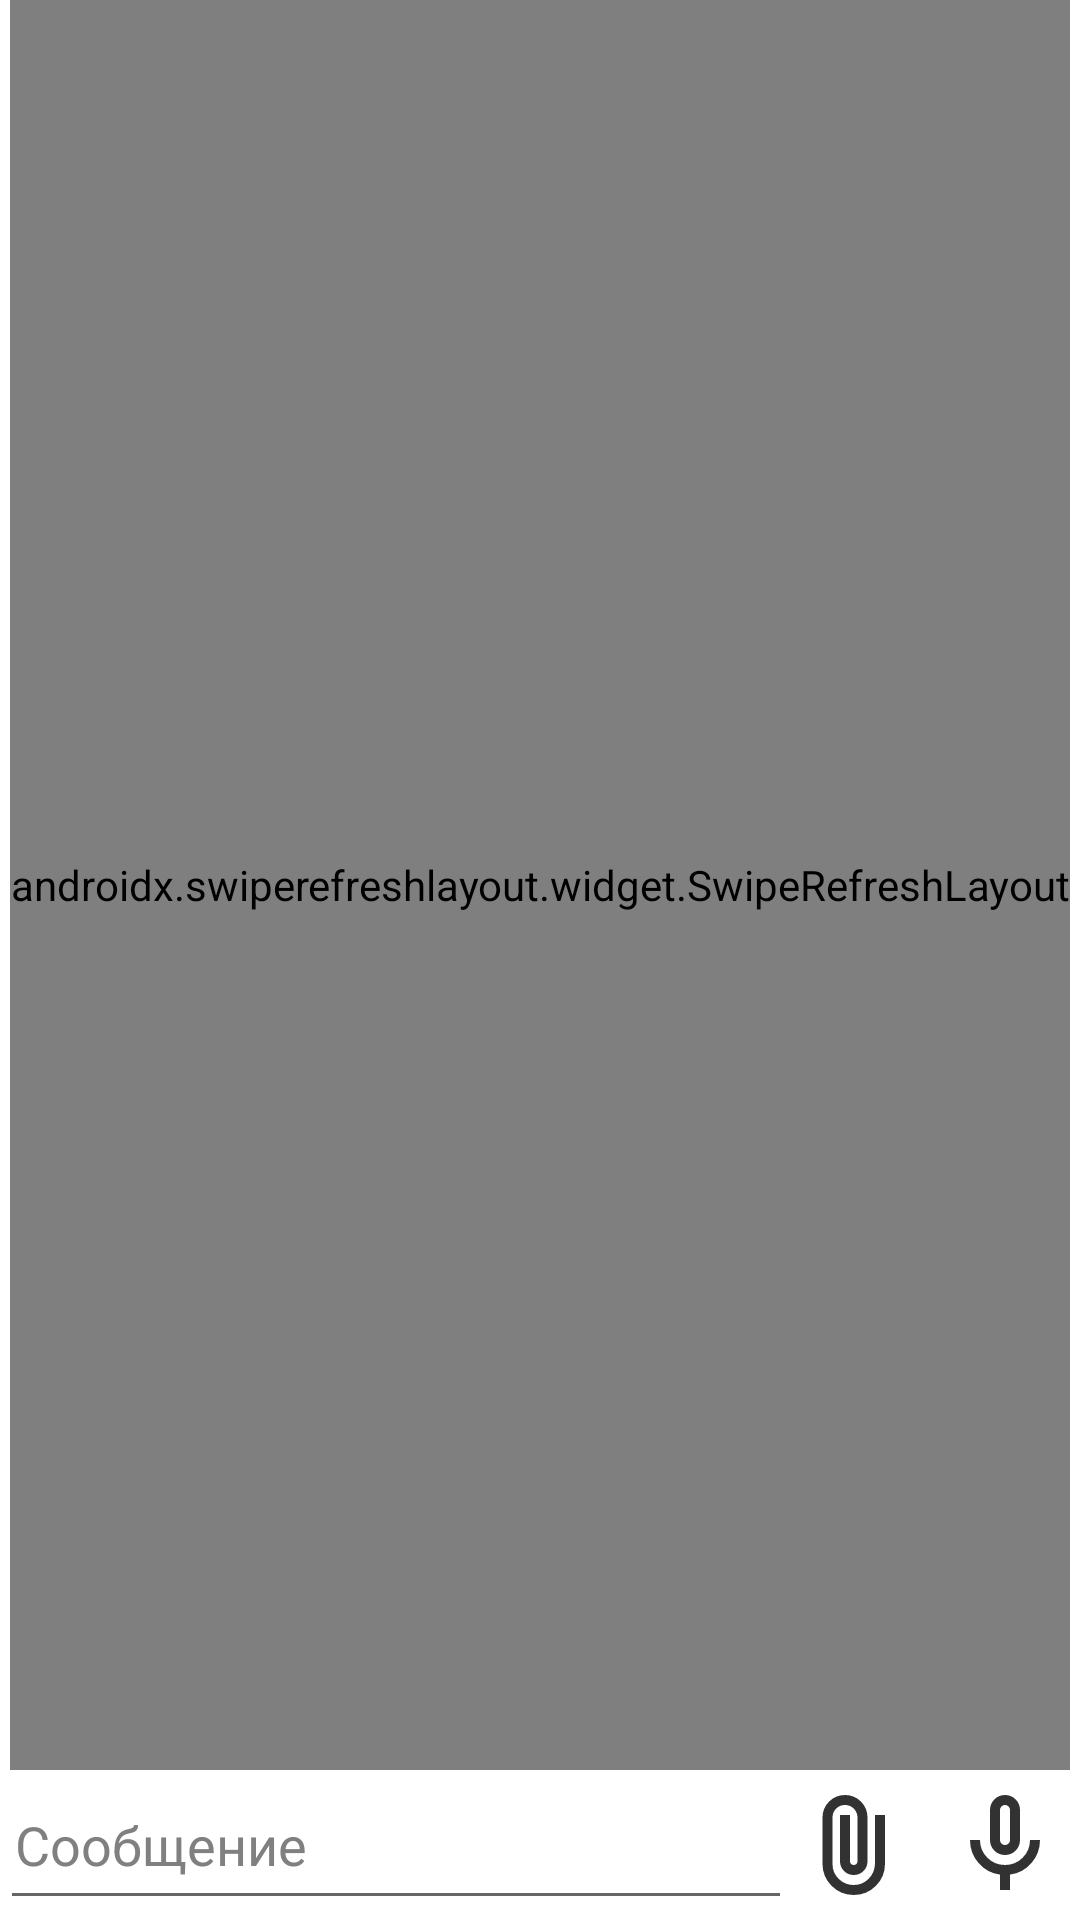

Write the Android layout XML for this screen, with the resource values it uses.
<!-- AndroidManifest.xml: application theme Theme.NewDialog -->
<!-- res/layout/fragment_single_chat.xml -->
<?xml version="1.0" encoding="utf-8"?>
<androidx.coordinatorlayout.widget.CoordinatorLayout
    xmlns:android="http://schemas.android.com/apk/res/android"
    xmlns:tools="http://schemas.android.com/tools"
    android:layout_width="match_parent"
    android:layout_height="match_parent"
    xmlns:app="http://schemas.android.com/apk/res-auto"
    tools:context=".ui.screens.single_chat.SingleChatFragment">

    <androidx.constraintlayout.widget.ConstraintLayout
        android:layout_width="match_parent"
        android:layout_height="match_parent"
        tools:context=".ui.screens.single_chat.SingleChatFragment">

        <androidx.swiperefreshlayout.widget.SwipeRefreshLayout
            android:id="@+id/chat_swipe_refresh"
            android:layout_width="wrap_content"
            android:layout_height="0dp"

            app:layout_constraintTop_toTopOf="parent"
            app:layout_constraintEnd_toEndOf="parent"
            app:layout_constraintStart_toStartOf="parent"
            app:layout_constraintBottom_toTopOf="@+id/chat_input_message">
            <androidx.recyclerview.widget.RecyclerView
                android:id="@+id/chat_recycler_view"
                android:layout_width="match_parent"
                android:layout_height="0dp"
                android:background="@color/main_color_background_app"/>
        </androidx.swiperefreshlayout.widget.SwipeRefreshLayout>

        <EditText
            android:id="@+id/chat_input_message"
            android:layout_width="0dp"
            android:layout_height="50dp"
            android:hint="Сообщение"
            android:textColor="@color/black"
            android:textColorHint="@color/grey"
            android:padding="@dimen/appPadding"

            app:layout_constraintBottom_toBottomOf="parent"
            app:layout_constraintStart_toStartOf="parent"
            app:layout_constraintEnd_toStartOf="@+id/chat_btn_send_message"/>

        <ImageView
            android:id="@+id/chat_btn_send_message"
            android:layout_width="50dp"
            android:layout_height="0dp"
            android:padding="@dimen/appPadding"
            android:src="@drawable/ic_btn_send"
            android:background="@color/white"
            android:visibility="gone"

            app:layout_constraintTop_toTopOf="@+id/chat_input_message"
            app:layout_constraintBottom_toBottomOf="parent"
            app:layout_constraintEnd_toEndOf="parent"/>

        <ImageView
            android:id="@+id/chat_btn_attach"
            android:layout_width="50dp"
            android:layout_height="0dp"
            android:padding="@dimen/appPadding"
            android:src="@drawable/ic_btn_attach_file"
            android:background="@color/white"

            app:layout_constraintTop_toTopOf="@+id/chat_input_message"
            app:layout_constraintBottom_toBottomOf="parent"
            app:layout_constraintEnd_toStartOf="@id/chat_btn_voice"/>

        <ImageView
            android:id="@+id/chat_btn_voice"
            android:layout_width="50dp"
            android:layout_height="0dp"
            android:padding="@dimen/appPadding"
            android:src="@drawable/ic_btn_voice"
            android:background="@color/white"

            app:layout_constraintTop_toTopOf="@+id/chat_input_message"
            app:layout_constraintBottom_toBottomOf="parent"
            app:layout_constraintEnd_toEndOf="parent"/>

    </androidx.constraintlayout.widget.ConstraintLayout>

    <include layout="@layout/choice_upload"/>

</androidx.coordinatorlayout.widget.CoordinatorLayout>
<!-- res/layout/choice_upload.xml (included above) -->
<?xml version="1.0" encoding="utf-8"?>
<LinearLayout
    xmlns:android="http://schemas.android.com/apk/res/android"
    xmlns:app="http://schemas.android.com/apk/res-auto"
    android:orientation="horizontal"
    android:layout_width="match_parent"
    app:behavior_hideable="true"
    app:behavior_peekHeight="0dp"
    android:id="@+id/bottom_sheet_choice"
    android:layout_height="@dimen/bottom_sheet_height"
    android:background="@color/white"
    app:layout_behavior="com.google.android.material.bottomsheet.BottomSheetBehavior">

    <ImageView
        android:id="@+id/btn_attach_file"
        android:layout_width="@dimen/btn_bottom_sheet_width"
        android:layout_height="match_parent"
        android:src="@drawable/ic_btn_attach_file"
        android:layout_margin="@dimen/app_margin_start"/>

</LinearLayout>
<!-- resources referenced by this layout -->
<resources>
  <color name="black">#000000</color>
  <color name="grey">#808080</color>
  <color name="main_color_background_app">#84B5B2</color>
  <color name="white">#FFFFFF</color>
  <dimen name="appPadding">5dp</dimen>
  <dimen name="app_margin_start">16dp</dimen>
  <dimen name="bottom_sheet_height">100dp</dimen>
  <dimen name="btn_bottom_sheet_width">50dp</dimen>
  <!-- drawable ic_btn_attach_file (drawable) -->
  <vector xmlns:android="http://schemas.android.com/apk/res/android" android:alpha="0.8" android:height="24dp" android:viewportHeight="960" android:viewportWidth="960" android:width="24dp">
        
      <path android:fillColor="#000000" android:pathData="M720,630q0,104 -73,177T470,880q-104,0 -177,-73t-73,-177v-370q0,-75 52.5,-127.5T400,80q75,0 127.5,52.5T580,260v350q0,46 -32,78t-78,32q-46,0 -78,-32t-32,-78v-370h80v370q0,13 8.5,21.5T470,640q13,0 21.5,-8.5T500,610v-350q-1,-42 -29.5,-71T400,160q-42,0 -71,29t-29,71v370q-1,71 49,120.5T470,800q70,0 119,-49.5T640,630v-390h80v390Z"/>
      
  </vector>
  <!-- drawable ic_btn_send (drawable) -->
  <vector xmlns:android="http://schemas.android.com/apk/res/android" android:alpha="0.8" android:height="24dp" android:viewportHeight="960" android:viewportWidth="960" android:width="24dp">
        
      <path android:fillColor="#000000" android:pathData="m720,800 l-56,-56 63,-64L560,680v-80h167l-63,-64 56,-56 160,160 -160,160ZM160,680q-33,0 -56.5,-23.5T80,600v-400q0,-33 23.5,-56.5T160,120h520q33,0 56.5,23.5T760,200v204q-10,-2 -20,-3t-20,-1q-10,0 -20,0.5t-20,2.5v-147L416,440 160,257v343h323q-2,10 -2.5,20t-0.5,20q0,10 1,20t3,20L160,680ZM218,200 L416,342 620,200L218,200ZM160,600v-400,400Z"/>
      
  </vector>
  <!-- drawable ic_btn_voice (drawable) -->
  <vector xmlns:android="http://schemas.android.com/apk/res/android" android:alpha="0.8" android:height="24dp" android:viewportHeight="960" android:viewportWidth="960" android:width="24dp">
        
      <path android:fillColor="#000000" android:pathData="M480,560q-50,0 -85,-35t-35,-85v-240q0,-50 35,-85t85,-35q50,0 85,35t35,85v240q0,50 -35,85t-85,35ZM480,320ZM440,840v-123q-104,-14 -172,-93t-68,-184h80q0,83 58.5,141.5T480,640q83,0 141.5,-58.5T680,440h80q0,105 -68,184t-172,93v123h-80ZM480,480q17,0 28.5,-11.5T520,440v-240q0,-17 -11.5,-28.5T480,160q-17,0 -28.5,11.5T440,200v240q0,17 11.5,28.5T480,480Z"/>
      
  </vector>
  <style name="Theme.NewDialog" parent="Theme.MaterialComponents.DayNight.NoActionBar">
          <item name="colorPrimary">@color/main_color_background_app</item>
  
          <item name="android:statusBarColor">?attr/colorPrimary</item>
          <item name="android:windowLightStatusBar">true</item>
          <item name="android:navigationBarColor">?attr/colorPrimary</item>
      </style>
</resources>
